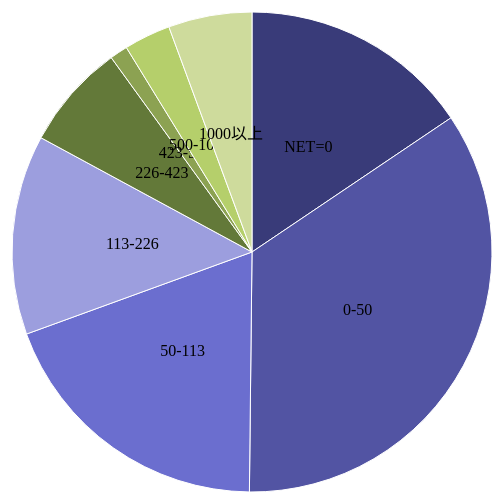
D3 v3 page, settled after 360 driven frames (6 s of simulated time); the page loaded 1 data file(s).


 
var width = 960,
height = 500,
radius = Math.min(width, height) / 2;
 
//var color = d3.scale.ordinal()
//.range(["#98abc5", "#8a89a6", "#7b6888", "#6b486b", "#a05d56", "#d0743c", "#ff8c00"]);
var color = d3.scale.category20b()
 
var arc = d3.svg.arc()
.outerRadius(radius - 10)
.innerRadius(0);
 
var pie = d3.layout.pie()
.sort(null)
.value(function(d) { return d.total; });
 
var svg = d3.select("body").append("svg")
.attr("width", width)
.attr("height", height)
.append("g")
.attr("transform", "translate(" + width / 2 + "," + height / 2 + ")");
 
//d3.csv("data.csv", function(error, data) {
d3.csv("isa6-2.csv", function(error, data) {
 
var g = svg.selectAll(".arc")
.data(pie(data))
.enter().append("g")
.attr("class", "arc");
 
g.append("path")
.attr("d", arc)
.style("fill", function(d) { return color(d.data.total); });
 
g.append("text")
.attr("transform", function(d) { return "translate(" + arc.centroid(d) + ")"; })
.attr("dy", ".35em")
.style("text-anchor", "middle")
.text(function(d) { return d.data.q; });
 
g.append("title")
.text(function(d) { return '戶數比率 '+Math.round(d.data.number/5519333.0*10000)/100+'%'; });
});
 


### data: isa6-2.csv
q, number, total, ooo
NET=0, 2113283, 715936827, 0, 0.00, 0, 0.00, 715936827, 100, 0.00, 0.00
0-50, 2377743, 1592941990, 441392269, 27.71, 22068479, 1.39, 1570873511, 98.61, 5.00, 1.39
50-113, 638787, 886916916, 476033284, 53.67, 31414563, 3.54, 855502353, 96.46, 6.60, 3.54
113-226, 266983, 619043215, 412918723, 66.70, 40721121, 6.58, 578322094, 93.42, 9.86, 6.58
226-423, 85454, 327980699, 253404357, 77.26, 38060314, 11.60, 289920386, 88.40, 15.02, 11.60
423-500, 10059, 55589079, 46108751, 82.95, 8993143, 16.18, 46595936, 83.82, 19.50, 16.18
500-1000, 18873, 144426223, 125842638, 87.13, 30765824, 21.30, 113660399, 78.70, 24.45, 21.30
1000以上, 8151, 259022999, 245884547, 94.93, 88805932, 34.28, 170217067, 65.72, 36.12, 34.28